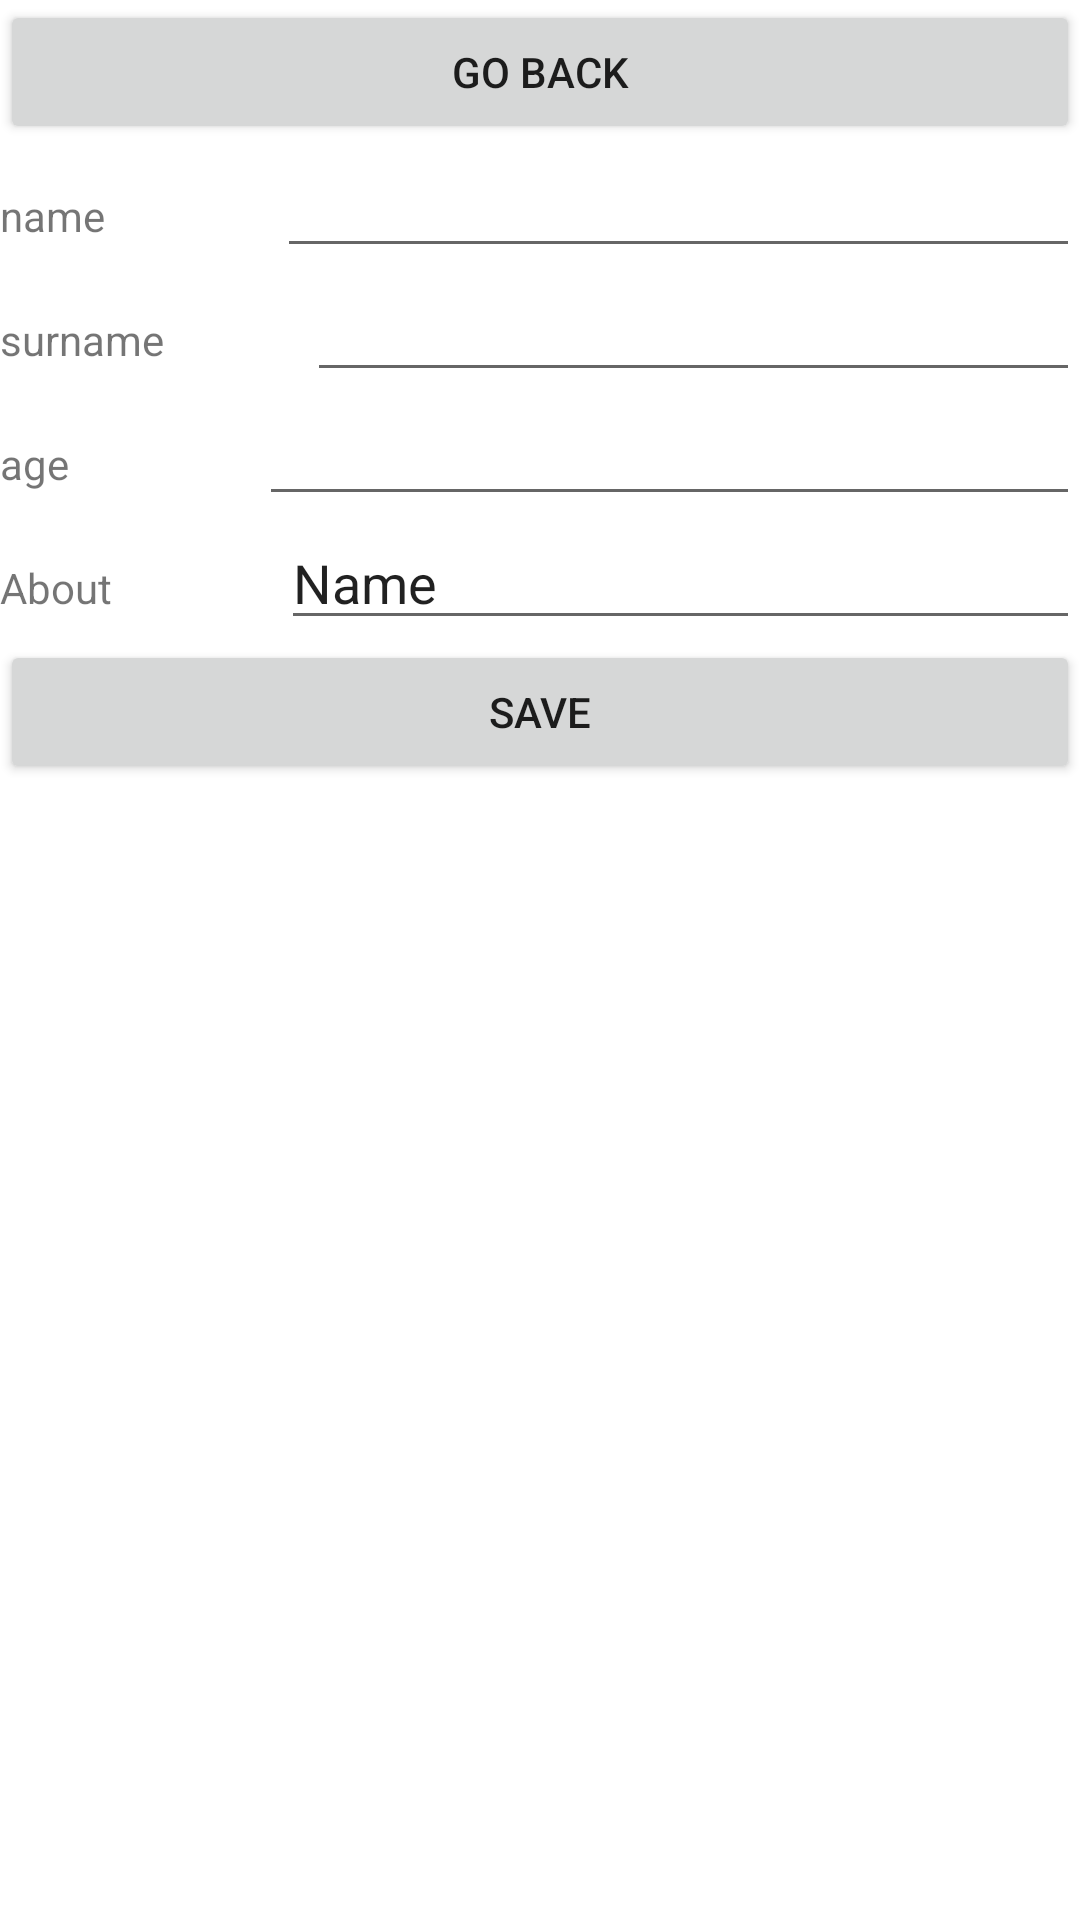

Produce the Android XML layout that renders to this screen, including the resource entries it uses.
<!-- AndroidManifest.xml: application theme Theme.Retrofit -->
<!-- res/layout/activity_user_edit.xml -->
<?xml version="1.0" encoding="utf-8"?>
<androidx.constraintlayout.widget.ConstraintLayout xmlns:android="http://schemas.android.com/apk/res/android"
    xmlns:app="http://schemas.android.com/apk/res-auto"
    xmlns:tools="http://schemas.android.com/tools"
    android:layout_width="match_parent"
    android:layout_height="match_parent"
    android:onClick="finish()"
    tools:context=".userEdit">

    <LinearLayout
        android:layout_width="match_parent"
        android:layout_height="match_parent"
        android:orientation="vertical"
        tools:layout_editor_absoluteX="172dp"
        tools:layout_editor_absoluteY="48dp">

        <Button
            android:id="@+id/button2"
            android:layout_width="match_parent"
            android:layout_height="wrap_content"
            android:onClick="back"
            android:text="Go Back" />

        <LinearLayout
            android:layout_width="match_parent"
            android:layout_height="wrap_content"
            android:orientation="horizontal">

            <TextView
                android:id="@+id/textView1"
                android:layout_width="wrap_content"
                android:layout_height="wrap_content"
                android:layout_weight="1"
                android:text="name" />

            <EditText
                android:id="@+id/edit_name"
                android:layout_width="wrap_content"
                android:layout_height="wrap_content"
                android:layout_weight="1"
                android:ems="10"
                android:inputType="textPersonName"
                android:text="" />
        </LinearLayout>

        <LinearLayout
            android:layout_width="match_parent"
            android:layout_height="wrap_content"
            android:orientation="horizontal">

            <TextView
                android:id="@+id/textView2"
                android:layout_width="wrap_content"
                android:layout_height="wrap_content"
                android:layout_weight="1"
                android:text="surname" />

            <EditText
                android:id="@+id/edit_surname"
                android:layout_width="wrap_content"
                android:layout_height="wrap_content"
                android:layout_weight="1"
                android:ems="10"
                android:inputType="textPersonName"
                android:text="" />
        </LinearLayout>

        <LinearLayout
            android:layout_width="match_parent"
            android:layout_height="wrap_content"
            android:orientation="horizontal">

            <TextView
                android:id="@+id/textView3"
                android:layout_width="wrap_content"
                android:layout_height="wrap_content"
                android:layout_weight="1"
                android:text="age" />

            <EditText
                android:id="@+id/edit_age"
                android:layout_width="wrap_content"
                android:layout_height="wrap_content"
                android:layout_weight="1"
                android:ems="10" />

        </LinearLayout>

        <LinearLayout
            android:layout_width="match_parent"
            android:layout_height="wrap_content"
            android:orientation="horizontal">

            <TextView
                android:id="@+id/textView4"
                android:layout_width="wrap_content"
                android:layout_height="wrap_content"
                android:layout_weight="1"
                android:text="About" />

            <EditText
                android:id="@+id/edit_about"
                android:layout_width="wrap_content"
                android:layout_height="wrap_content"
                android:layout_weight="1"
                android:ems="10"
                android:inputType="textPersonName"
                android:text="Name" />
        </LinearLayout>

        <Button
            android:id="@+id/save"
            android:layout_width="match_parent"
            android:layout_height="wrap_content"
            android:text="Save" />
    </LinearLayout>
</androidx.constraintlayout.widget.ConstraintLayout>
<!-- resources referenced by this layout -->
<resources>
  <style name="Theme.Retrofit" parent="Theme.MaterialComponents.DayNight.DarkActionBar">
          
          <item name="colorPrimary">@color/purple_500</item>
          <item name="colorPrimaryVariant">@color/purple_700</item>
          <item name="colorOnPrimary">@color/white</item>
          
          <item name="colorSecondary">@color/teal_200</item>
          <item name="colorSecondaryVariant">@color/teal_700</item>
          <item name="colorOnSecondary">@color/black</item>
          
          <item name="android:statusBarColor" tools:targetApi="l">?attr/colorPrimaryVariant</item>
          
      </style>
  <!-- not gathered from this repository: default colours our renderer supplied (Android Studio template values) -->
  <color name="purple_500">#FF6200EE</color>
  <color name="purple_700">#FF3700B3</color>
  <color name="teal_200">#FF03DAC5</color>
  <color name="teal_700">#FF018786</color>
  <color name="black">#FF000000</color>
  <color name="white">#FFFFFFFF</color>
</resources>
